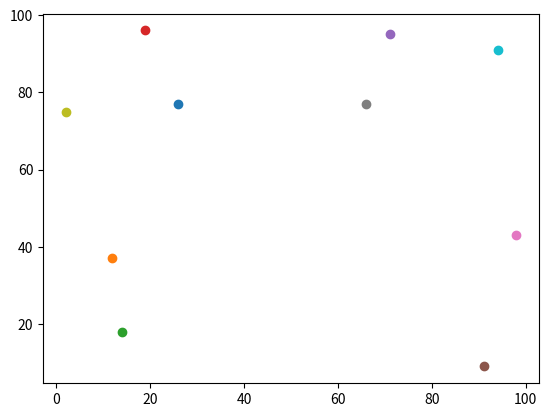

Reproduce this figure in Python.
from matplotlib import pyplot as plt
import math
points = [(26,77),(12,37),(14,18),(19,96),(71,95),(91,9),(98,43),(66,77),(2,75),(94,91)]

for point in points:
    plt.scatter(point[0],point[1])
#plt.show()

def plotWithLineOn(x):
    plt.clf()
    for i in range(0,100):
        plt.scatter(x,i, color='red', zorder=10)

    for point in points:
        plt.scatter(point[0], point[1])

    plt.show()

def distance(a, b):
    return math.sqrt((a[0]-b[0])*(a[0]-b[0]) + (a[1]-b[1])*(a[1]-b[1]))

def bruteForce(points):

    if len(points) < 2:
        return -1, (0,0)
    minDist = distance(points[0],points[1])
    minPoints = (points[0],points[1])
    for point1 in points:
        for point2 in points:

            if minDist > distance(point1,point2) and point1 != point2:
                minDist = distance(point1,point2)
                minPoints = (point1,point2)
    return minDist, minPoints
    #print(minPoints)

def stripClose(points, line, mindist):
    minstrip = mindist
    minPoints = ()
    for i in range(len(points)):
        if points[i][0] > line-mindist:
            #print(points[i])
            for j in range(i, len(points)):
                #print(points[j])
                if points[j][0] > line and points[j][1] > points[i][1] and points[j][0] < line+mindist:
                    if distance(points[i], points[j]) < minstrip:
                        minstrip = distance(points[i], points[j])
                        minPoints = (points[i], points[j])


        if points[i][0] > line+mindist:
            break
    return minstrip, minPoints

def divimp(v):
    if len(v) <= 3:
        minDist, minPoints = bruteForce(v)
        return minDist, minPoints
    left = v[0][0]
    right = v[len(v) - 1][0]

    middle = (left+right)/2
    #plotWithLineOn(middle)
    ind = 0
    for ind in range(len(v)):
        if v[ind][0] >= middle:
            break

    lowRight, minPointsRight = divimp(v[ind:])
    lowLeft, minPointsLeft = divimp(v[:ind])

    lowDist = min(lowRight, lowLeft)
    if lowRight == -1:
        lowDist = lowLeft
    elif lowLeft == -1:
        lowDist = lowRight
    stripDist, stripPoints = stripClose(points, middle, lowDist)
    lowDist = min(lowDist, stripDist)
    minPoints = (0,0)
    if lowDist == lowRight:
        minPoints = minPointsRight
    elif lowDist == lowLeft:
        minPoints = minPointsLeft
    elif lowDist == stripDist:
        minPoints = stripPoints
    return lowDist, minPoints

points.append((46, 3))
points.append((52, 10))

points.sort()
print(points)

d = 5

#plotWithLineOn(50)

print(divimp(points))
